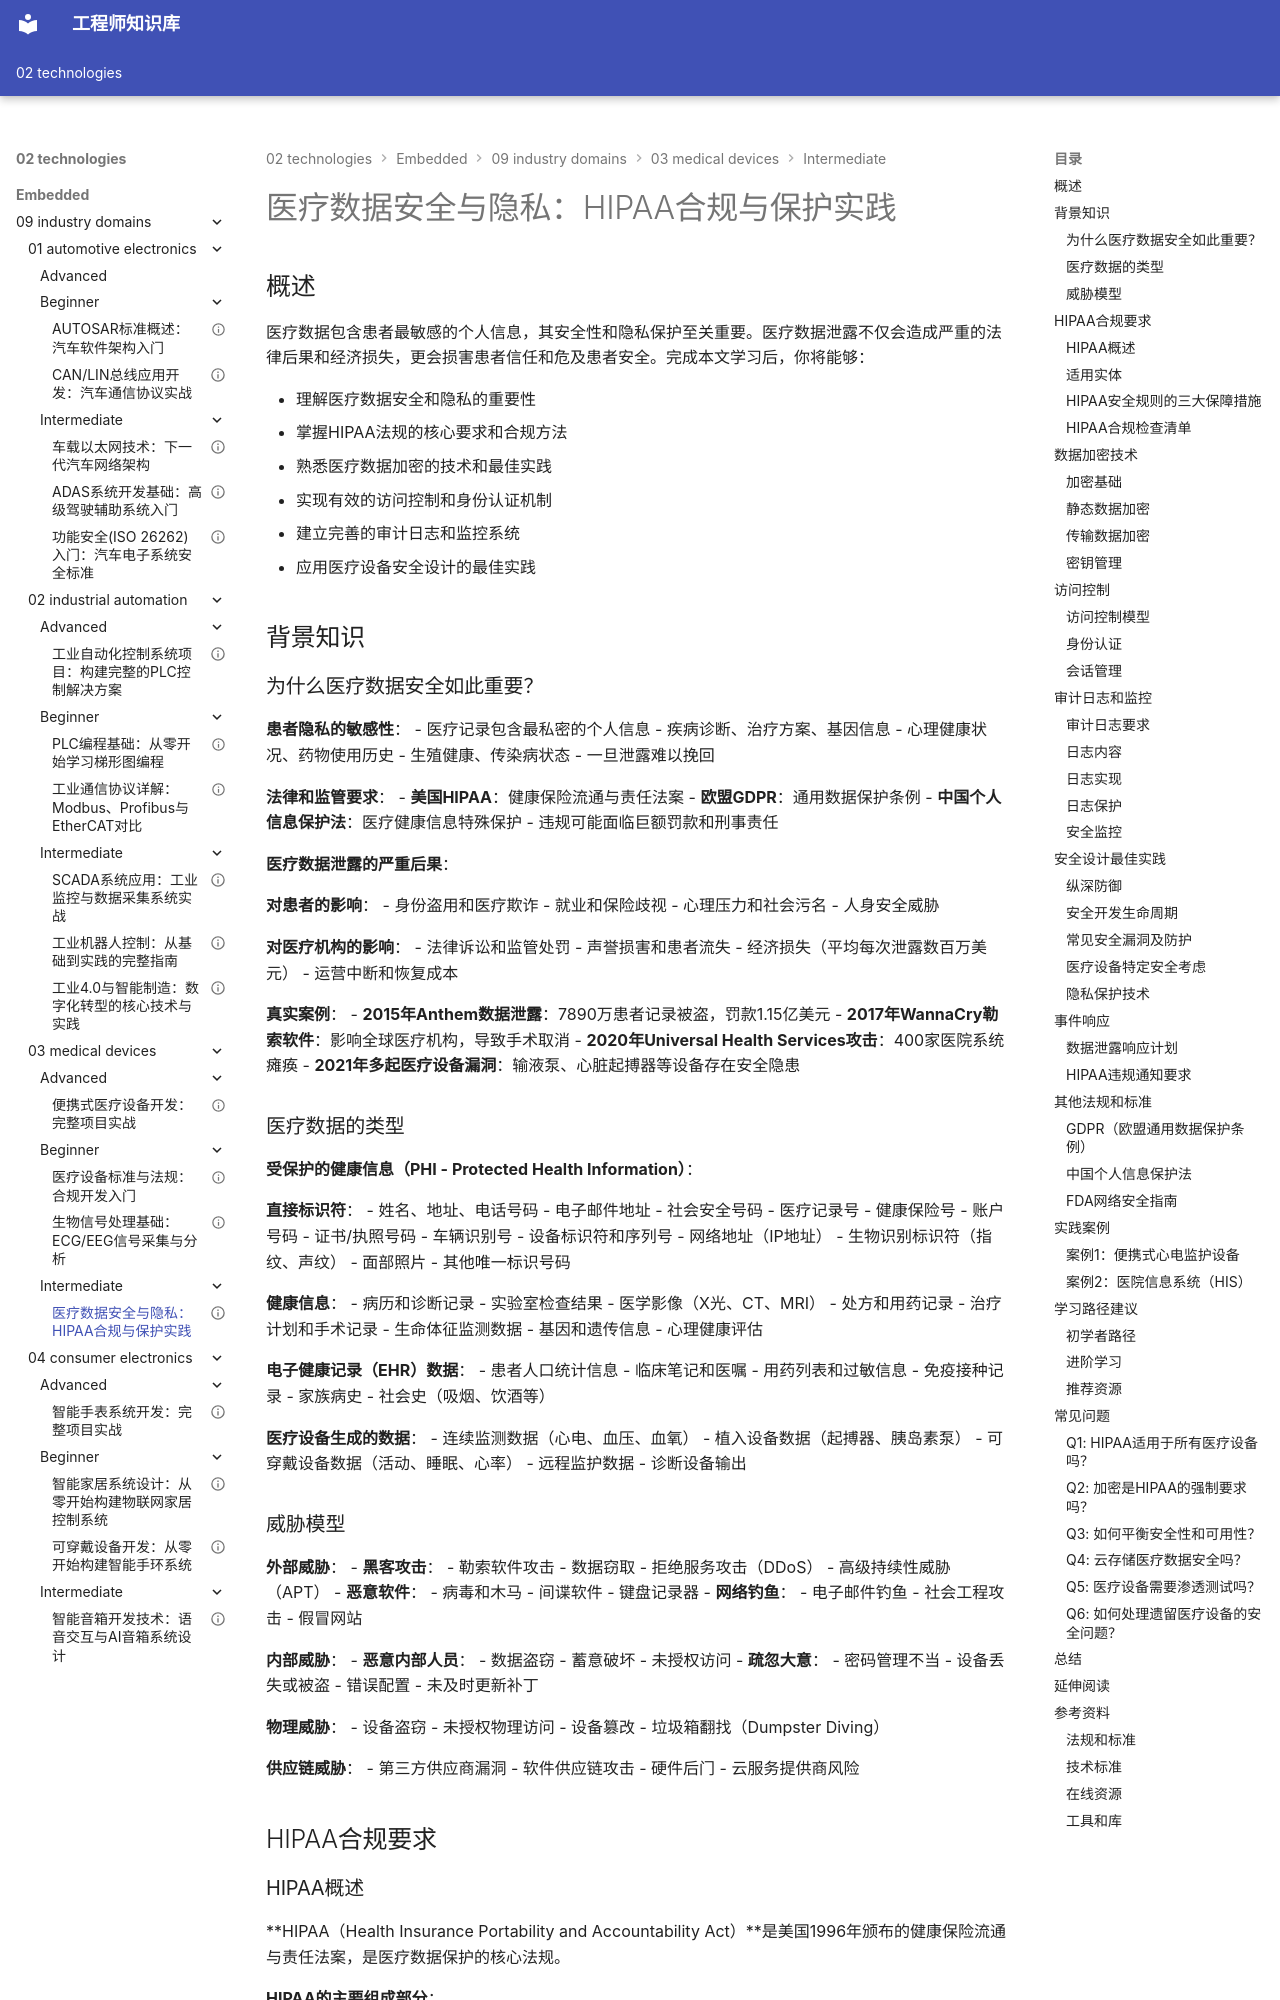

repository: Vuiora/knowledge-os · page: 02-technologies/embedded/09-industry-domains/03-medical-devices/intermediate/01-medical-data-security/index.html · generator: mkdocs

---
title: "医疗数据安全与隐私：HIPAA合规与保护实践"
description: "深入讲解医疗数据安全与隐私保护的核心要求，包括HIPAA合规、数据加密技术、访问控制机制、审计日志系统和安全设计最佳实践，帮助开发者构建安全可靠的医疗设备和系统"
slug: "medical-data-security-privacy"

# 分类信息
domain: "行业领域"
module: "医疗设备"
content_type: "article"
skill_level: "intermediate"

# 标签和关联
tags:
  - 医疗数据安全
  - HIPAA
  - 数据加密
  - 访问控制
  - 隐私保护
  - 审计日志
prerequisites:
  - "medical-device-standards-regulations"
related_contents:
  - "biosignal-processing"
  - "portable-medical-device"

# 学习信息
estimated_time: 55
difficulty_score: 6

# 作者和版本
author: "嵌入式知识平台"
author_id: "embedded-platform"
created_at: "2024-01-15"
updated_at: "2024-01-15"
version: "1.0"

# 语言和本地化
language: "zh-CN"
translations: []

# 状态和可见性
status: "published"
is_featured: true
is_premium: false

# SEO和元数据
keywords:
  - 医疗数据安全
  - HIPAA合规
  - 数据加密
  - 访问控制
  - 隐私保护
  - 医疗信息安全
cover_image: ""
---

# 医疗数据安全与隐私：HIPAA合规与保护实践

## 概述

医疗数据包含患者最敏感的个人信息，其安全性和隐私保护至关重要。医疗数据泄露不仅会造成严重的法律后果和经济损失，更会损害患者信任和危及患者安全。完成本文学习后，你将能够：

- 理解医疗数据安全和隐私的重要性
- 掌握HIPAA法规的核心要求和合规方法
- 熟悉医疗数据加密的技术和最佳实践
- 实现有效的访问控制和身份认证机制
- 建立完善的审计日志和监控系统
- 应用医疗设备安全设计的最佳实践

## 背景知识

### 为什么医疗数据安全如此重要？

**患者隐私的敏感性**：
- 医疗记录包含最私密的个人信息
- 疾病诊断、治疗方案、基因信息
- 心理健康状况、药物使用历史
- 生殖健康、传染病状态
- 一旦泄露难以挽回

**法律和监管要求**：
- **美国HIPAA**：健康保险流通与责任法案
- **欧盟GDPR**：通用数据保护条例
- **中国个人信息保护法**：医疗健康信息特殊保护
- 违规可能面临巨额罚款和刑事责任

**医疗数据泄露的严重后果**：


**对患者的影响**：
- 身份盗用和医疗欺诈
- 就业和保险歧视
- 心理压力和社会污名
- 人身安全威胁

**对医疗机构的影响**：
- 法律诉讼和监管处罚
- 声誉损害和患者流失
- 经济损失（平均每次泄露数百万美元）
- 运营中断和恢复成本

**真实案例**：
- **2015年Anthem数据泄露**：7890万患者记录被盗，罚款1.15亿美元
- **2017年WannaCry勒索软件**：影响全球医疗机构，导致手术取消
- **2020年Universal Health Services攻击**：400家医院系统瘫痪
- **2021年多起医疗设备漏洞**：输液泵、心脏起搏器等设备存在安全隐患

### 医疗数据的类型

**受保护的健康信息（PHI - Protected Health Information）**：

**直接标识符**：
- 姓名、地址、电话号码
- 电子邮件地址
- 社会安全号码
- 医疗记录号
- 健康保险号
- 账户号码
- 证书/执照号码
- 车辆识别号
- 设备标识符和序列号
- 网络地址（IP地址）
- 生物识别标识符（指纹、声纹）
- 面部照片
- 其他唯一标识号码

**健康信息**：
- 病历和诊断记录
- 实验室检查结果
- 医学影像（X光、CT、MRI）
- 处方和用药记录
- 治疗计划和手术记录
- 生命体征监测数据
- 基因和遗传信息
- 心理健康评估


**电子健康记录（EHR）数据**：
- 患者人口统计信息
- 临床笔记和医嘱
- 用药列表和过敏信息
- 免疫接种记录
- 家族病史
- 社会史（吸烟、饮酒等）

**医疗设备生成的数据**：
- 连续监测数据（心电、血压、血氧）
- 植入设备数据（起搏器、胰岛素泵）
- 可穿戴设备数据（活动、睡眠、心率）
- 远程监护数据
- 诊断设备输出
